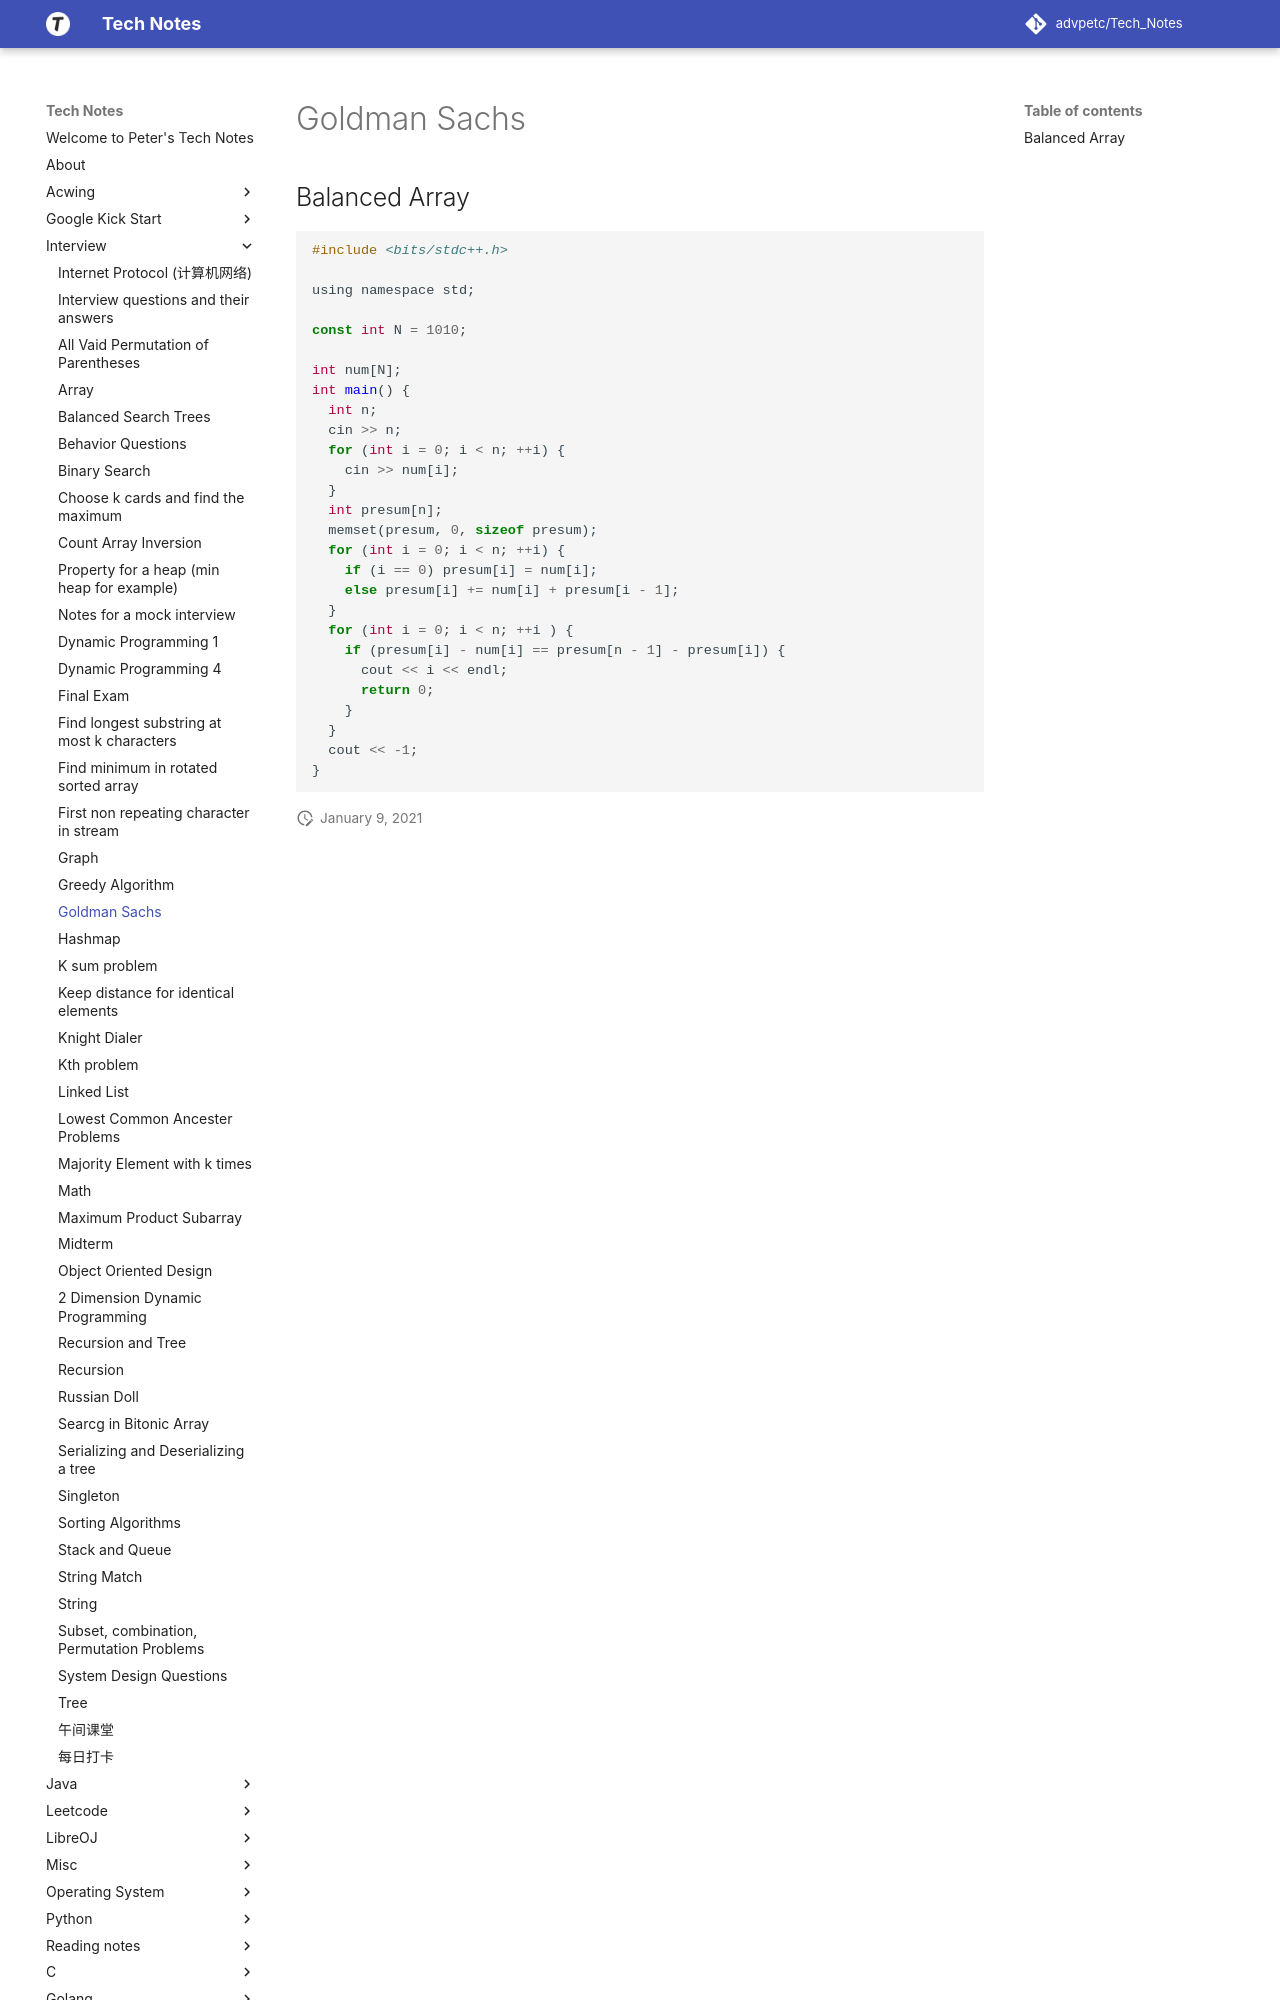

repository: advpetc/tech_notes · page: Interview/gs/index.html · generator: mkdocs

# Goldman Sachs

## Balanced Array

```c
#include <bits/stdc++.h>

using namespace std;

const int N = 1010;

int num[N];
int main() {
  int n;
  cin >> n;
  for (int i = 0; i < n; ++i) {
    cin >> num[i];
  }
  int presum[n];
  memset(presum, 0, sizeof presum);
  for (int i = 0; i < n; ++i) {
    if (i == 0) presum[i] = num[i];
    else presum[i] += num[i] + presum[i - 1];
  }
  for (int i = 0; i < n; ++i ) {
    if (presum[i] - num[i] == presum[n - 1] - presum[i]) {
      cout << i << endl;
      return
